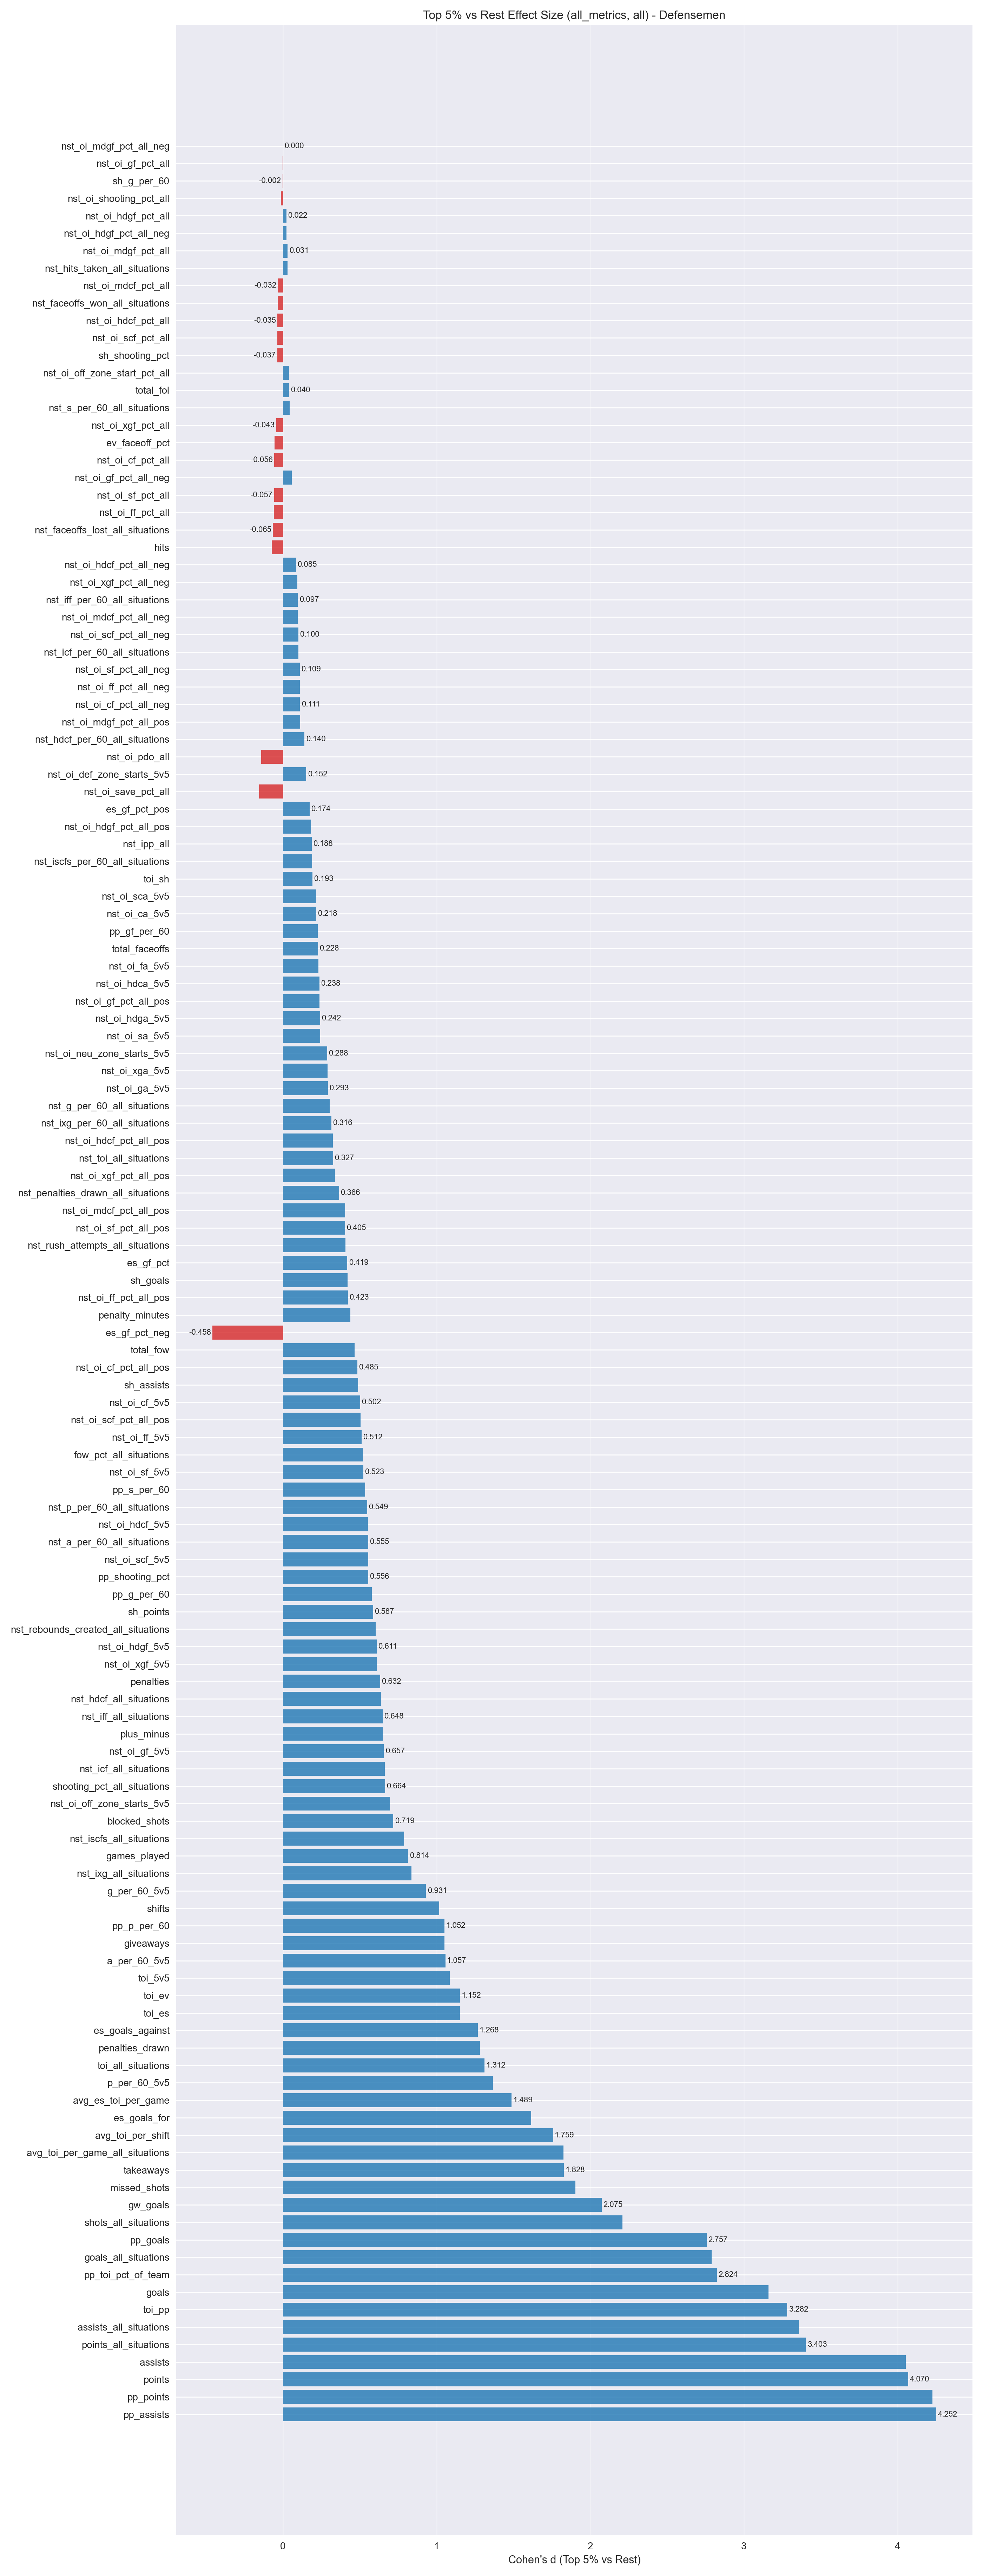

Data behind this chart, as committed beside it:
metric, cohens_d
pp_assists, 4.252
pp_points, 4.227
points, 4.07
assists, 4.053
points_all_situations, 3.403
assists_all_situations, 3.356
toi_pp, 3.282
goals, 3.159
pp_toi_pct_of_team, 2.824
goals_all_situations, 2.789
pp_goals, 2.757
shots_all_situations, 2.209
gw_goals, 2.075
missed_shots, 1.904
takeaways, 1.828
avg_toi_per_game_all_situations, 1.827
avg_toi_per_shift, 1.759
es_goals_for, 1.617
avg_es_toi_per_game, 1.489
p_per_60_5v5, 1.366
toi_all_situations, 1.312
penalties_drawn, 1.283
es_goals_against, 1.268
toi_es, 1.152
toi_ev, 1.152
toi_5v5, 1.085
a_per_60_5v5, 1.057
giveaways, 1.052
pp_p_per_60, 1.052
shifts, 1.016
g_per_60_5v5, 0.9309
nst_ixg_all_situations, 0.8367
games_played, 0.8145
nst_iscfs_all_situations, 0.7877
blocked_shots, 0.7188
nst_oi_off_zone_starts_5v5, 0.6969
shooting_pct_all_situations, 0.6641
nst_icf_all_situations, 0.6622
nst_oi_gf_5v5, 0.6569
plus_minus, 0.6498
nst_iff_all_situations, 0.6485
nst_hdcf_all_situations, 0.6372
penalties, 0.6324
nst_oi_xgf_5v5, 0.6109
nst_oi_hdgf_5v5, 0.6106
nst_rebounds_created_all_situations, 0.6047
sh_points, 0.5874
pp_g_per_60, 0.5789
pp_shooting_pct, 0.5561
nst_oi_scf_5v5, 0.5547
nst_a_per_60_all_situations, 0.5546
nst_oi_hdcf_5v5, 0.5537
nst_p_per_60_all_situations, 0.5492
pp_s_per_60, 0.5357
nst_oi_sf_5v5, 0.5232
fow_pct_all_situations, 0.5202
nst_oi_ff_5v5, 0.5117
nst_oi_scf_pct_all_pos, 0.5057
nst_oi_cf_5v5, 0.5021
sh_assists, 0.4894
... 75 more rows
